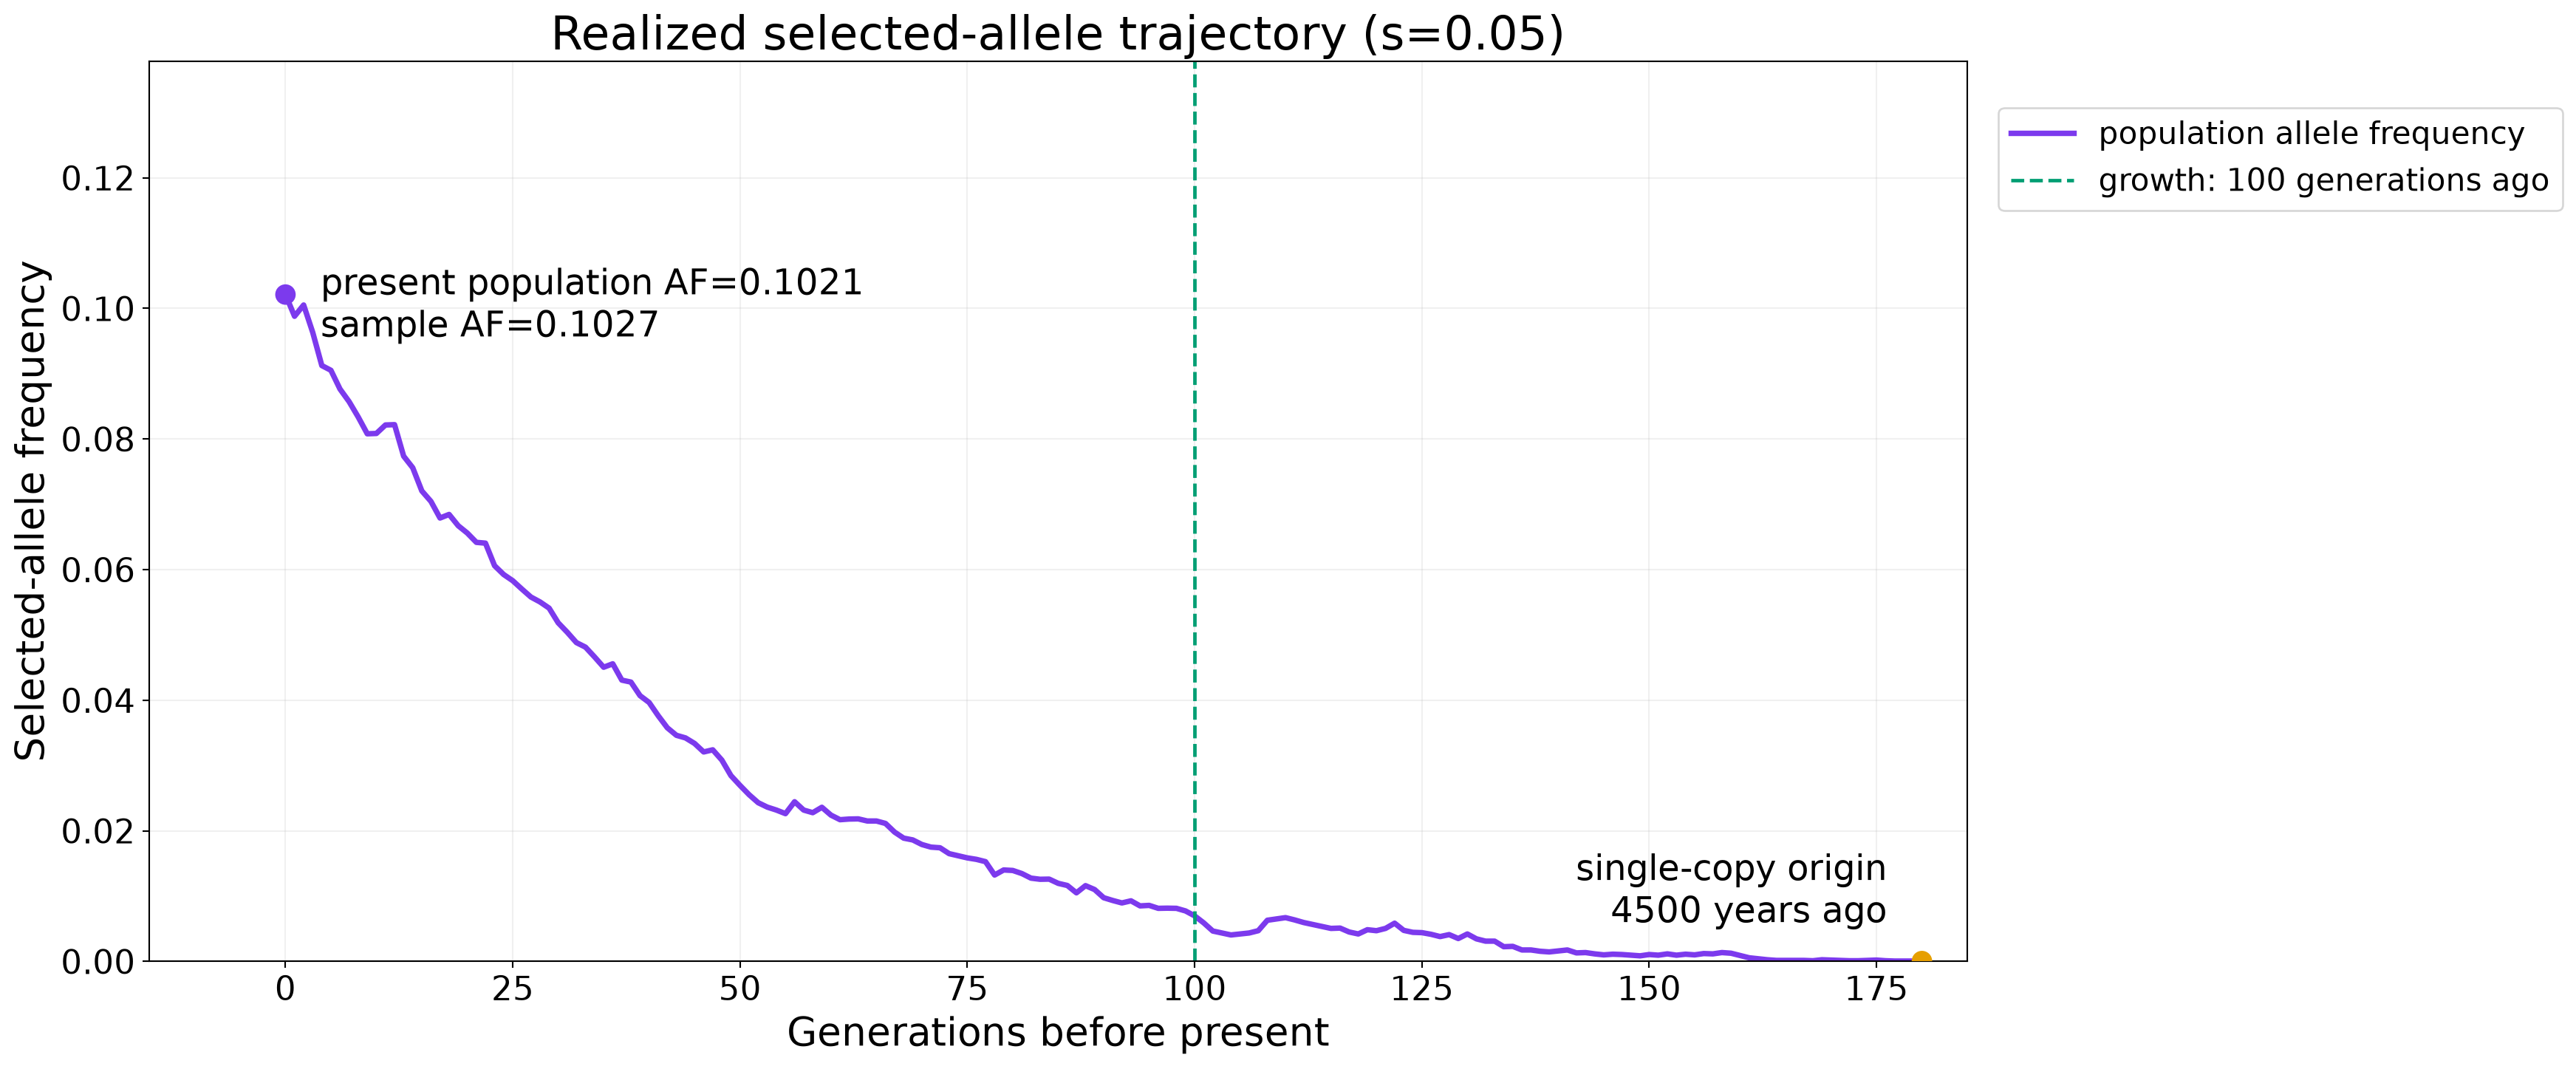

Source data for this figure (header and first rows):
tick	generations_ago	population_allele_frequency	selected_attempt
1	180	5e-05	8
2	179	5e-05	8
3	178	5e-05	8
4	177	5e-05	8
5	176	0.0001	8
6	175	0.0002	8
7	174	0.00015	8
8	173	0.0001	8
9	172	0.0001	8
10	171	0.00015	8
11	170	0.0002	8
12	169	0.00025	8
13	168	0.0001	8
14	167	0.00015	8
15	166	0.00015	8
16	165	0.00015	8
17	164	0.00015	8
18	163	0.00025	8
19	162	0.0004	8
20	161	0.00055	8
21	160	0.0009	8
22	159	0.00125	8
23	158	0.00135	8
24	157	0.00115	8
25	156	0.0012	8
26	155	0.001	8
27	154	0.0011	8
28	153	0.00095	8
29	152	0.00115	8
30	151	0.00095	8
31	150	0.00105	8
32	149	0.00085	8
33	148	0.00095	8
34	147	0.00105	8
35	146	0.0011	8
36	145	0.001	8
37	144	0.00115	8
38	143	0.00135	8
39	142	0.0013	8
40	141	0.00175	8
41	140	0.0016	8
42	139	0.00145	8
43	138	0.00155	8
44	137	0.00175	8
45	136	0.00175	8
46	135	0.0023	8
47	134	0.00225	8
48	133	0.0031	8
49	132	0.0031	8
50	131	0.00345	8
51	130	0.0042	8
52	129	0.0035	8
53	128	0.0041	8
54	127	0.0038	8
55	126	0.00415	8
56	125	0.0044	8
57	124	0.00445	8
58	123	0.00475	8
59	122	0.00585	8
60	121	0.00505	8
... 121 more rows
